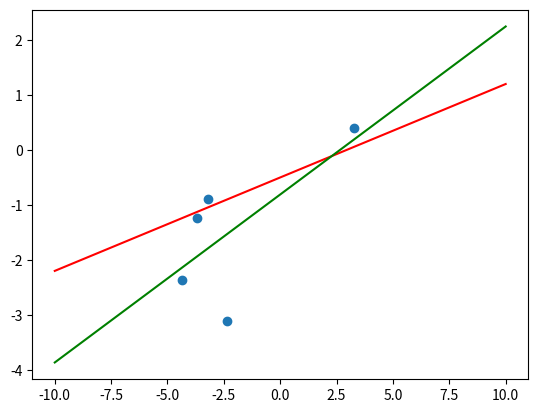

Reproduce this figure in Python.
import random

def srednia(x):
    suma = 0
    for i in range(len(x)):
        suma += x[i]
    return suma/len(x)

def regresja(x, y):
    if len(x) != len(y):
        raise Exception("tablice x i y sa roznej dlugosci!")
    
    sumx = 0
    sumy = 0
    sumxy = 0
    sumx2 = 0

    for i in range(len(x)):
        sumx += x[i]
        sumy += y[i]
        sumxy += x[i]*y[i]
        sumx2 += (x[i])**2
    
    b = (sumxy - (sumy*sumx)/len(x))/(sumx2 - (sumx ** 2)/len(x))
    
    return srednia(y) - b*srednia(x), b

def E(a, b, x, y):
    suma = 0
    for i in range(len(x)):
        suma += ((a + b*x[i] - y[i]) ** 2)

    return suma
    
def rozklad_liniowy(n, d=10, d2=None):
    if d2 == None: d2 = -d
    x = [random.uniform(d2, d) for i in range(n)]
    return x

def rozklad_normalny(a, b, n, d=10, d2=-10):
    y = [a + b*x[i] + random.normalvariate(0,1) for i in range(n)]
    return y

alpha0 = -0.50
beta0 = 0.17
n = 5

x = rozklad_liniowy(n)
y = rozklad_normalny(alpha0, beta0, n)

regresja1 = regresja(x, y)


alpha1 = regresja1[0] 
beta1 = regresja1[1] 

print(f"E ({alpha0}, {beta0}, x, y) = {E(alpha0, beta0, x, y)}")
print(f"E ({alpha1}, {beta1}, x, y) = {E(alpha1, beta1, x, y)}")

import matplotlib.pyplot as plt
# wykres rozproszenia:
plt.scatter(x, y)
# rysowanie odcinka [xmin, xmax], [ymin, ymax]:
plt.plot([-10, 10], [alpha0+beta0*(-10), alpha0+beta0*10], color="red")
# rysowanie dla mojej funkcji [xmin, xmax], [ymin, ymax]:
plt.plot([-10, 10], [alpha1+beta1*(-10), alpha1+beta1*10], color="green")
# zapis do pliku PNG:
plt.savefig("zadanie_3_0.png")



